Run: headless pygame with SDL's dummy video driver; simulated clock (each Clock.tick advances the game by its frame time, no real sleeping); random seed 0; keys injected as events and as key.get_pressed() state; no mouse input.
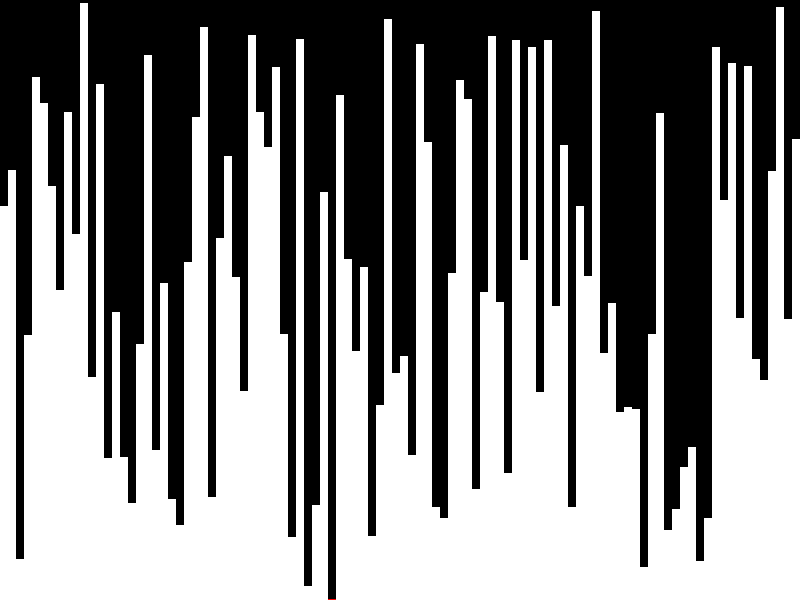
Frame 1 of 4 · flips 1–60 · no input
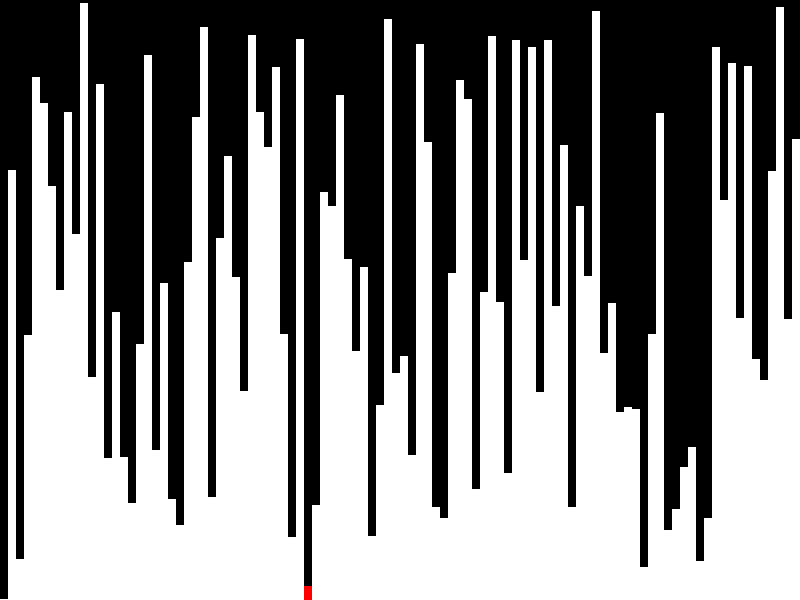
Frame 2 of 4 · flips 61–180 · tapped SPACE, RETURN · held RIGHT (→), D
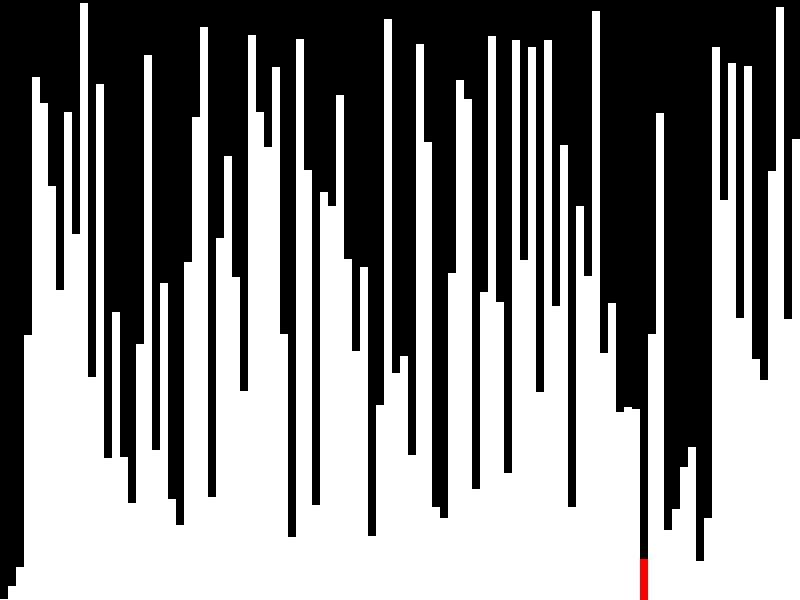
Frame 3 of 4 · flips 181–300 · held DOWN (↓), S
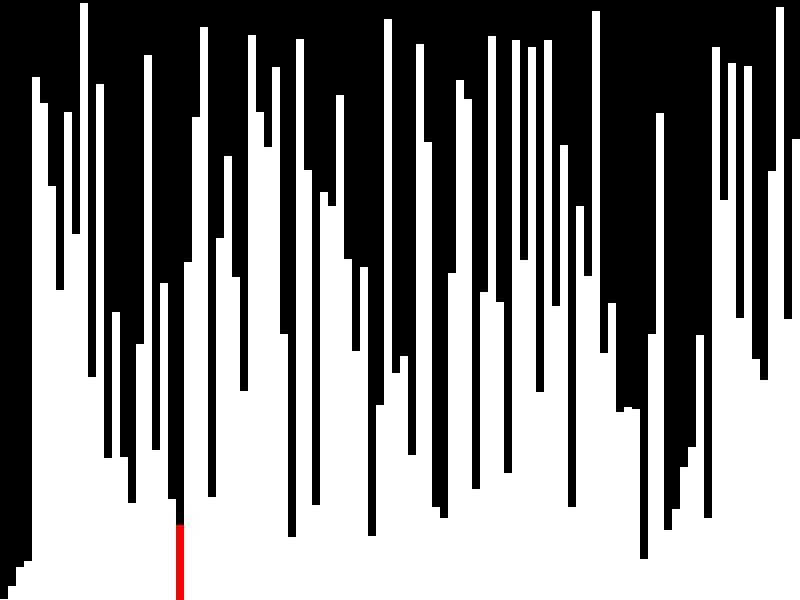
Frame 4 of 4 · flips 301–420 · held LEFT (←), A, UP (↑), W

The pygame program that drew these frames:

#selection sort algorithm with simulation

import pygame
import random
import time

pygame.init()

#colors
white = (255,255,255)
black = (0,0,0)
red = (255,0,0)
green = (0,255,0)
blue = (0,0,255)

#screen
screen_width = 800
screen_height = 600
screen = pygame.display.set_mode((screen_width,screen_height))
pygame.display.set_caption("Selection Sort")

#clock
clock = pygame.time.Clock()

#variables
array = []
array_size = 100
array_width = screen_width/array_size
array_height = screen_height/array_size
array_color = white
array_selected_color = red
array_sorted_color = green
array_unsorted_color = blue
array_sorted = False
array_unsorted = True
array_selected = False
array_selected_index = 0
array_sorted_index = 0
array_unsorted_index = 0

#functions
def create_array():
    global array
    array = []
    for i in range(array_size):
        array.append(random.randint(0,screen_height))

def draw_array():
    global array
    for i in range(len(array)):
        pygame.draw.rect(screen,array_color,(i*array_width,screen_height-array[i],array_width,array[i]))

def draw_array_selected():
    global array
    for i in range(len(array)):
        if i == array_selected_index:
            pygame.draw.rect(screen,array_selected_color,(i*array_width,screen_height-array[i],array_width,array[i]))
        else:
            pygame.draw.rect(screen,array_color,(i*array_width,screen_height-array[i],array_width,array[i]))

def draw_array_sorted():
    global array
    for i in range(len(array)):
        if i <= array_sorted_index:
            pygame.draw.rect(screen,array_sorted_color,(i*array_width,screen_height-array[i],array_width,array[i]))
        else:
            pygame.draw.rect(screen,array_color,(i*array_width,screen_height-array[i],array_width,array[i]))

def draw_array_unsorted():
    global array
    for i in range(len(array)):
        if i >= array_unsorted_index:
            pygame.draw.rect(screen,array_unsorted_color,(i*array_width,screen_height-array[i],array_width,array[i]))
        else:
            pygame.draw.rect(screen,array_color,(i*array_width,screen_height-array[i],array_width,array[i]))

def selection_sort():
    global array
    global array_sorted
    global array_unsorted
    global array_selected
    global array_selected_index
    global array_sorted_index
    global array_unsorted_index

    if array_sorted == False:
        if array_unsorted == True:
            if array_selected == False:
                array_selected_index = array_unsorted_index
                array_selected = True
            else:
                if array[array_selected_index] > array[array_unsorted_index]:
                    array_selected_index = array_unsorted_index
                array_unsorted_index += 1
                if array_unsorted_index == len(array):
                    array_unsorted_index = array_sorted_index + 1
                    array[array_selected_index],array[array_sorted_index] = array[array_sorted_index],array[array_selected_index]
                    array_sorted_index += 1
                    array_selected = False
                    if array_sorted_index == len(array)-1:
                        array_sorted = True
                        array_unsorted = False

def main():
    global array
    global array_sorted
    global array_unsorted
    global array_selected
    global array_selected_index
    global array_sorted_index
    global array_unsorted_index

    create_array()
    while True:
        for event in pygame.event.get():
            if event.type == pygame.QUIT:
                pygame.quit()
                quit()

        screen.fill(black)
        if array_sorted == False:
            selection_sort()
            draw_array_selected()
        else:
            draw_array_sorted()
        pygame.display.update()
        clock.tick(400)

main()
